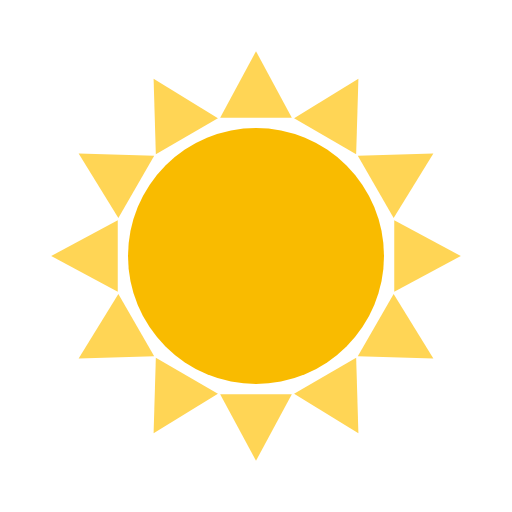
t = 0.00 s
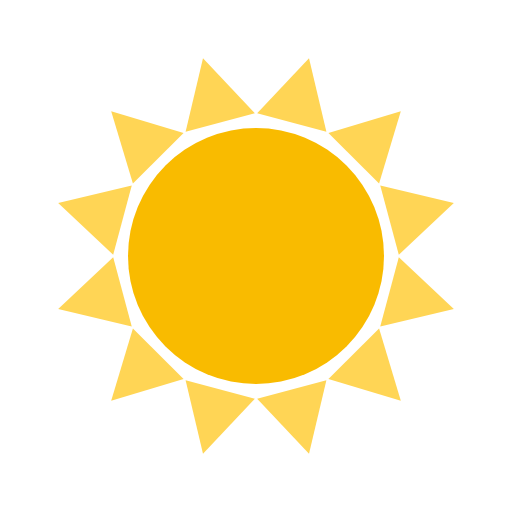
t = 0.75 s
t = 1.50 s: frame unchanged from t = 0.00 s, image omitted
t = 2.25 s: frame unchanged from t = 0.75 s, image omitted

The animated SVG that drew these frames (rendered in a browser with its animation timeline set to each time). Animation: 1 SMIL element (animateTransform=1); one cycle of 3.00 s, repeats indefinitely.

<svg width="200px"  height="200px"  xmlns="http://www.w3.org/2000/svg" viewBox="0 0 100 100" preserveAspectRatio="xMidYMid" class="lds-sunny" style="background: none;"><circle cx="50" cy="50" r="25" ng-attr-fill="{{config.c1}}" fill="#f9bb00"></circle><g transform="rotate(127.988 50 50)"><path d="M43 23L57 23L50 10Z" transform="rotate(30 50 50)" ng-attr-fill="{{config.c2}}" fill="#ffd555"></path><path d="M43 23L57 23L50 10Z" transform="rotate(60 50 50)" ng-attr-fill="{{config.c2}}" fill="#ffd555"></path><path d="M43 23L57 23L50 10Z" transform="rotate(90 50 50)" ng-attr-fill="{{config.c2}}" fill="#ffd555"></path><path d="M43 23L57 23L50 10Z" transform="rotate(120 50 50)" ng-attr-fill="{{config.c2}}" fill="#ffd555"></path><path d="M43 23L57 23L50 10Z" transform="rotate(150 50 50)" ng-attr-fill="{{config.c2}}" fill="#ffd555"></path><path d="M43 23L57 23L50 10Z" transform="rotate(180 50 50)" ng-attr-fill="{{config.c2}}" fill="#ffd555"></path><path d="M43 23L57 23L50 10Z" transform="rotate(210 50 50)" ng-attr-fill="{{config.c2}}" fill="#ffd555"></path><path d="M43 23L57 23L50 10Z" transform="rotate(240 50 50)" ng-attr-fill="{{config.c2}}" fill="#ffd555"></path><path d="M43 23L57 23L50 10Z" transform="rotate(270 50 50)" ng-attr-fill="{{config.c2}}" fill="#ffd555"></path><path d="M43 23L57 23L50 10Z" transform="rotate(300 50 50)" ng-attr-fill="{{config.c2}}" fill="#ffd555"></path><path d="M43 23L57 23L50 10Z" transform="rotate(330 50 50)" ng-attr-fill="{{config.c2}}" fill="#ffd555"></path><path d="M43 23L57 23L50 10Z" transform="rotate(360 50 50)" ng-attr-fill="{{config.c2}}" fill="#ffd555"></path><animateTransform attributeName="transform" type="rotate" calcMode="linear" values="0 50 50;180 50 50" keyTimes="0;1" dur="3s" begin="0s" repeatCount="indefinite"></animateTransform></g></svg>
